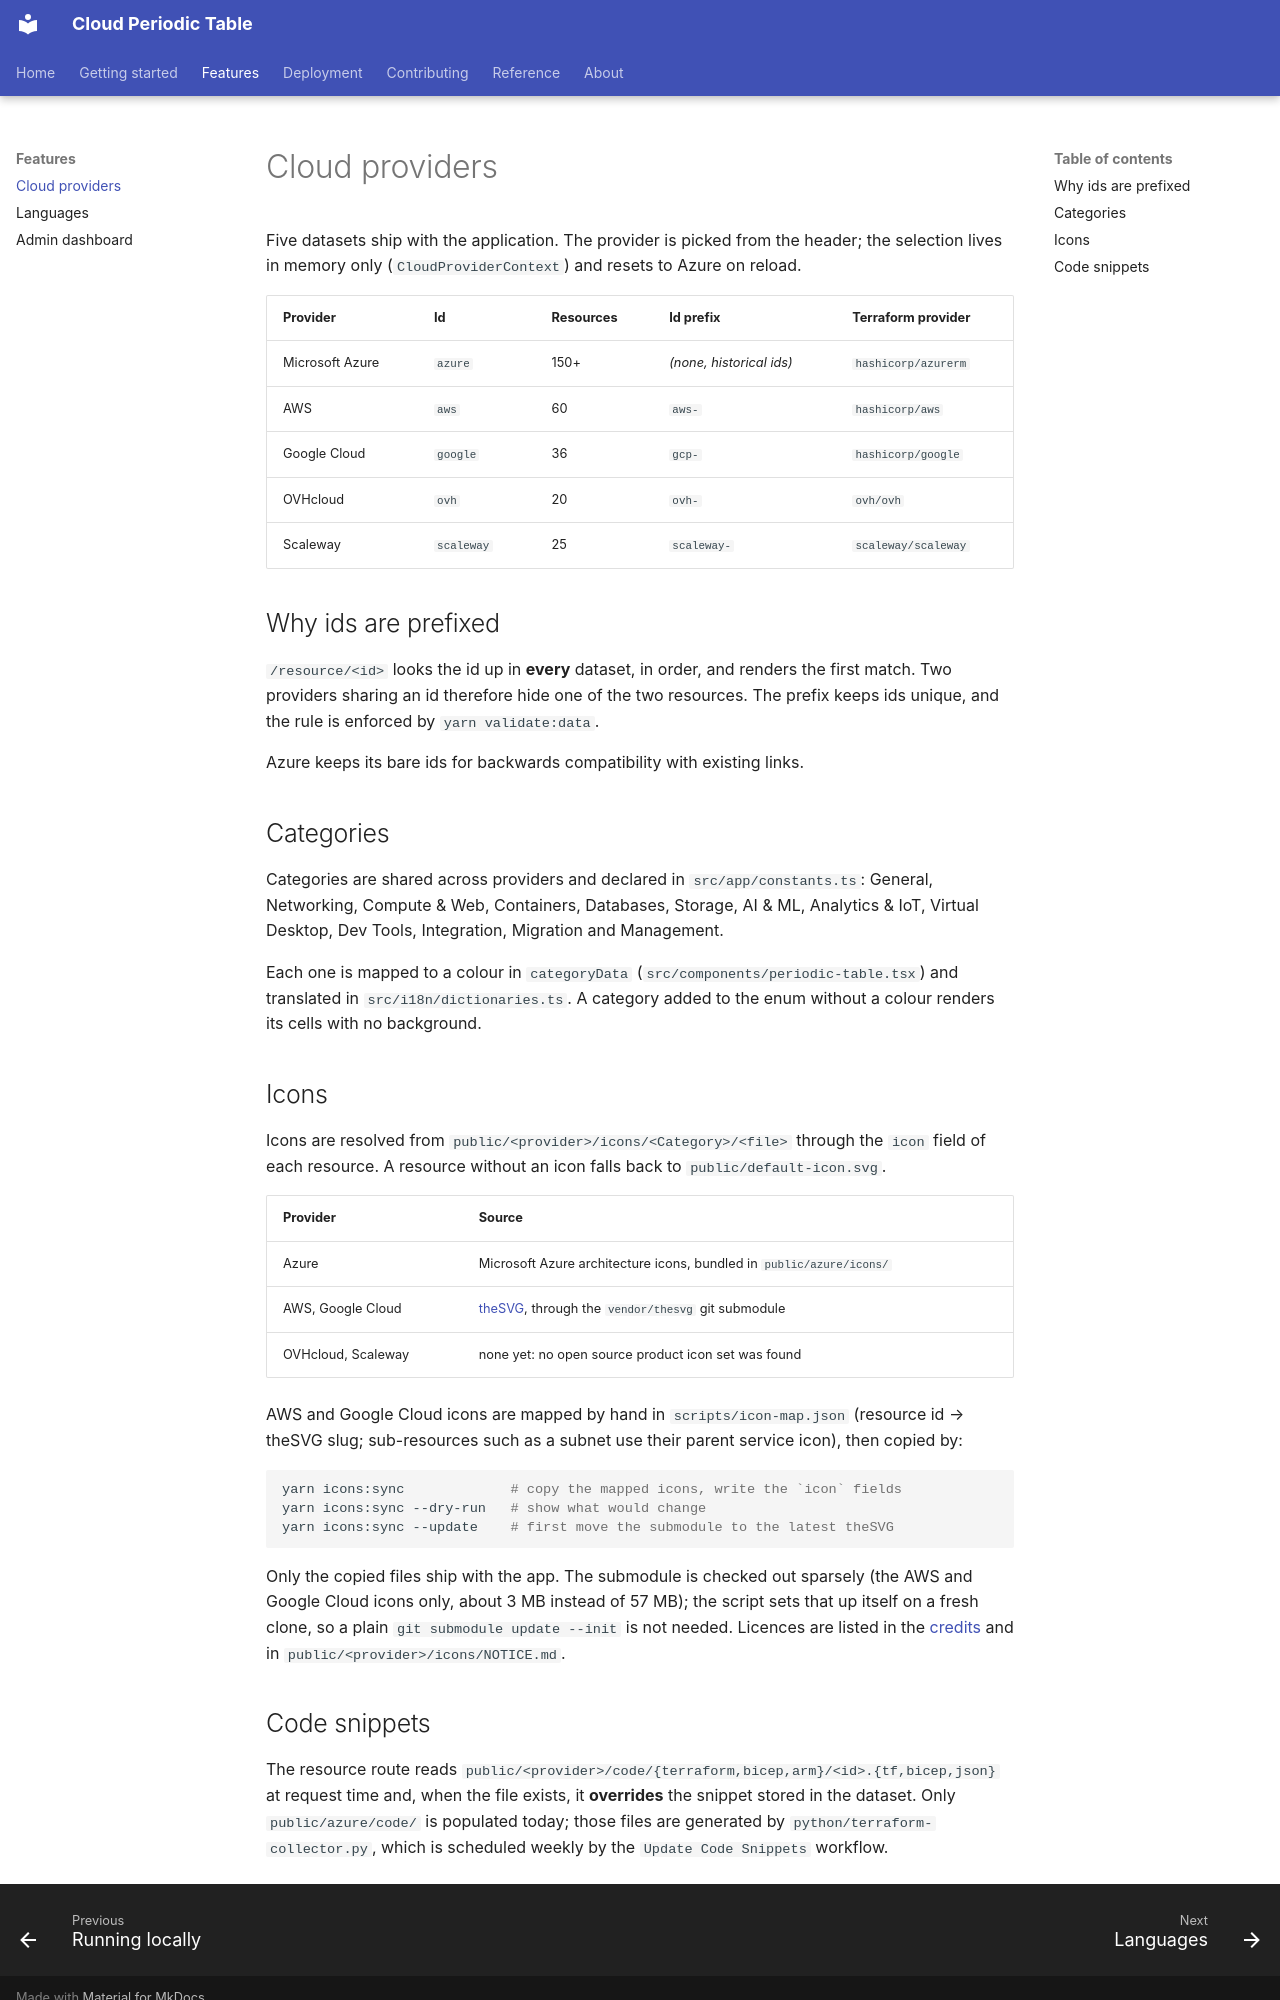

repository: gogo25171/azure-periodic-table-app · page: features/providers/index.html · generator: mkdocs

# Cloud providers

Five datasets ship with the application. The provider is picked from the
header; the selection lives in memory only (`CloudProviderContext`) and resets
to Azure on reload.

| Provider | Id | Resources | Id prefix | Terraform provider |
| --- | --- | --- | --- | --- |
| Microsoft Azure | `azure` | 150+ | *(none, historical ids)* | `hashicorp/azurerm` |
| AWS | `aws` | 60 | `aws-` | `hashicorp/aws` |
| Google Cloud | `google` | 36 | `gcp-` | `hashicorp/google` |
| OVHcloud | `ovh` | 20 | `ovh-` | `ovh/ovh` |
| Scaleway | `scaleway` | 25 | `scaleway-` | `scaleway/scaleway` |

## Why ids are prefixed

`/resource/<id>` looks the id up in **every** dataset, in order, and renders the
first match. Two providers sharing an id therefore hide one of the two
resources. The prefix keeps ids unique, and the rule is enforced by
`yarn validate:data`.

Azure keeps its bare ids for backwards compatibility with existing links.

## Categories

Categories are shared across providers and declared in `src/app/constants.ts`:
General, Networking, Compute & Web, Containers, Databases, Storage, AI & ML,
Analytics & IoT, Virtual Desktop, Dev Tools, Integration, Migration and
Management.

Each one is mapped to a colour in `categoryData`
(`src/components/periodic-table.tsx`) and translated in
`src/i18n/dictionaries.ts`. A category added to the enum without a colour
renders its cells with no background.

## Icons

Icons are resolved from `public/<provider>/icons/<Category>/<file>` through the
`icon` field of each resource. A resource without an icon falls back to
`public/default-icon.svg`.

| Provider | Source |
| --- | --- |
| Azure | Microsoft Azure architecture icons, bundled in `public/azure/icons/` |
| AWS, Google Cloud | [theSVG](https://github.com/glincker/thesvg), through the `vendor/thesvg` git submodule |
| OVHcloud, Scaleway | none yet: no open source product icon set was found |

AWS and Google Cloud icons are mapped by hand in `scripts/icon-map.json`
(resource id → theSVG slug; sub-resources such as a subnet use their parent
service icon), then copied by:

```bash
yarn icons:sync             # copy the mapped icons, write the `icon` fields
yarn icons:sync --dry-run   # show what would change
yarn icons:sync --update    # first move the submodule to the latest theSVG
```

Only the copied files ship with the app. The submodule is checked out
sparsely (the AWS and Google Cloud icons only, about 3 MB instead of 57 MB);
the script sets that up itself on a fresh clone, so a plain
`git submodule update --init` is not needed. Licences are listed in the
[credits](../about/credits.md) and in `public/<provider>/icons/NOTICE.md`.
